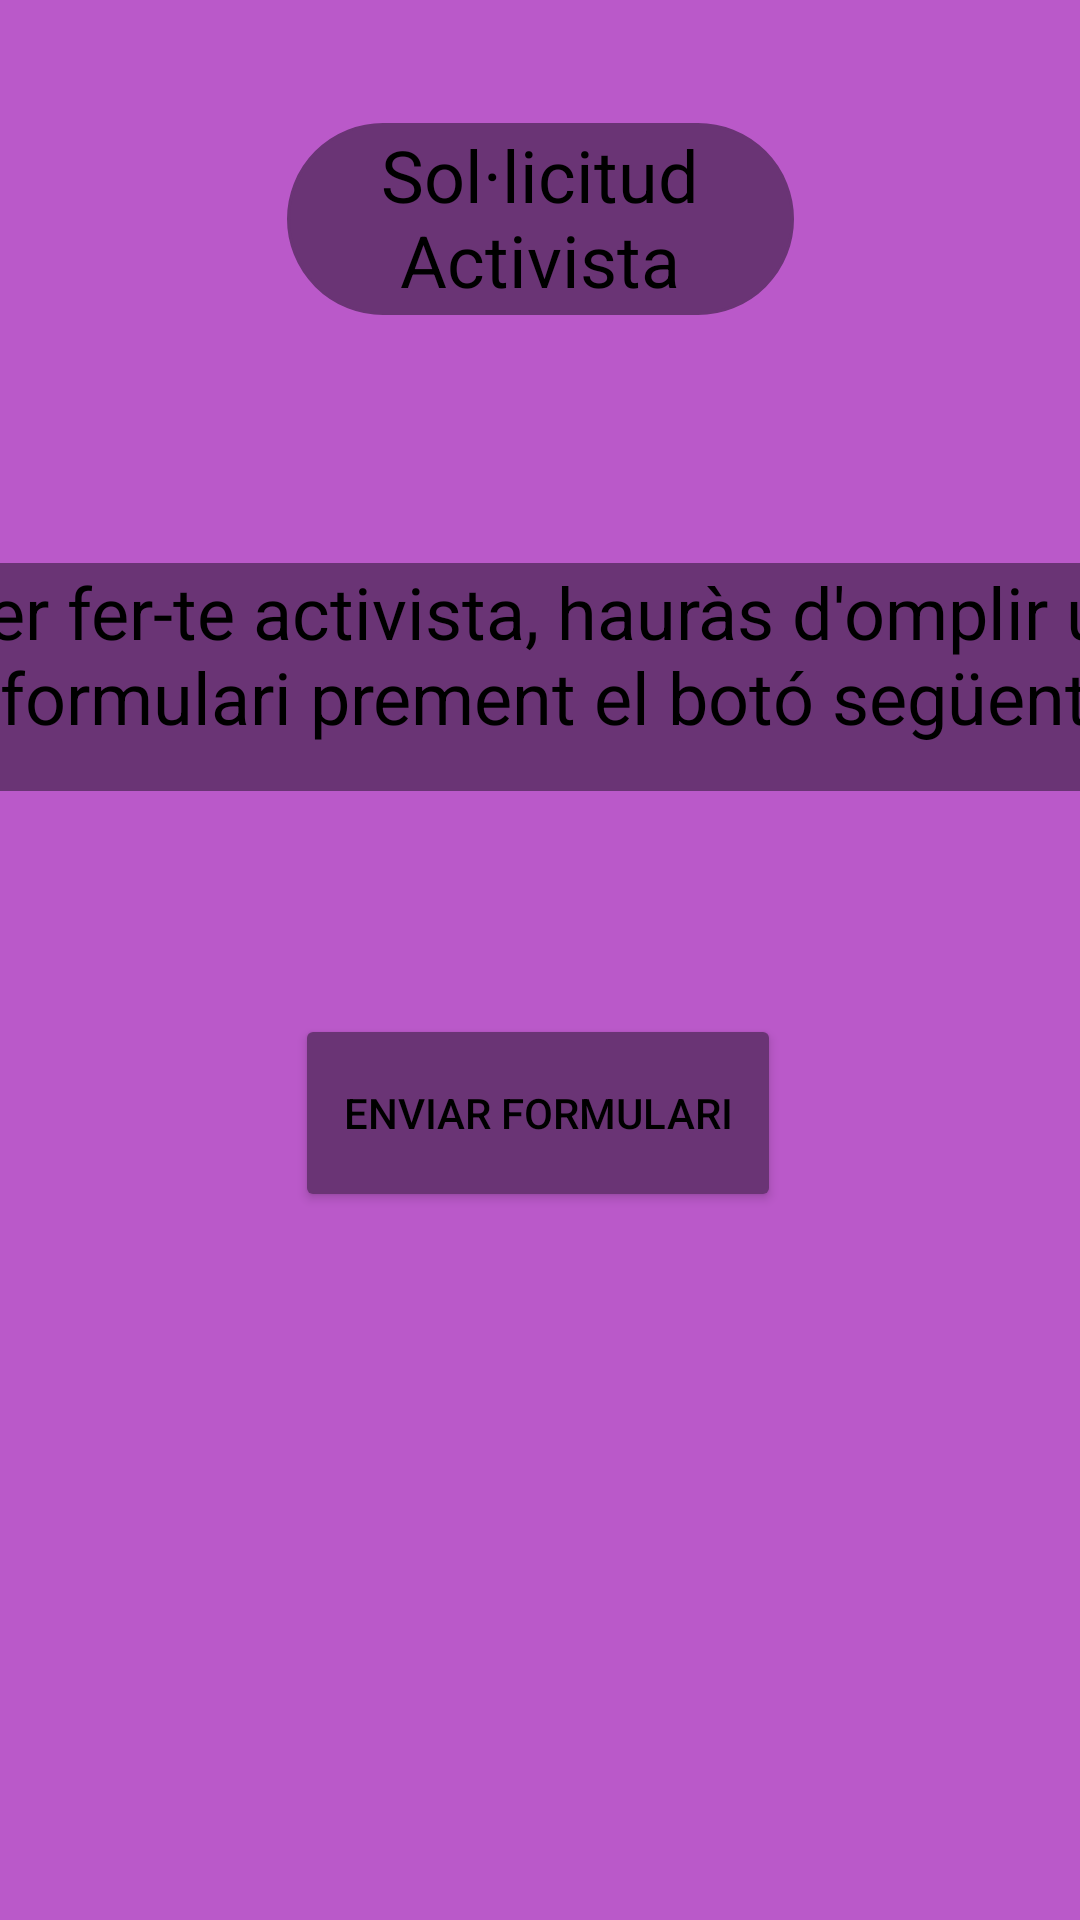

Android layout source for this screen:
<!-- AndroidManifest.xml: application theme Theme.AppCompat -->
<!-- res/layout/fragment_solicitud_activista.xml -->
<?xml version="1.0" encoding="utf-8"?>

<androidx.constraintlayout.widget.ConstraintLayout xmlns:android="http://schemas.android.com/apk/res/android"
    xmlns:app="http://schemas.android.com/apk/res-auto"
    xmlns:tools="http://schemas.android.com/tools"
    android:layout_width="match_parent"
    android:layout_height="match_parent"
    tools:context=".Fragments.FragmentSolicitudActivista"
    android:background="@color/Purpura"
    android:backgroundTint="@color/Purpura"
    >

    <Button
        android:id="@+id/EnviarFormulari"
        style="@style/buttonStyle"
        android:backgroundTint="@color/Morado"
        android:text="@string/formulari"
        app:cornerRadius="30dp"
        app:layout_constraintBottom_toBottomOf="parent"
        app:layout_constraintEnd_toEndOf="parent"
        app:layout_constraintHorizontal_bias="0.497"
        app:layout_constraintStart_toStartOf="parent"
        app:layout_constraintTop_toTopOf="parent"
        app:layout_constraintVertical_bias="0.589" />

    <TextView
            android:id="@+id/textView"
            style="@style/Titulo"
            android:layout_width="169dp"
            android:layout_height="64dp"
            android:background="@drawable/corner"
            android:backgroundTint="@color/Morado"
            android:text="@string/SolicitudActivista"
            android:textAlignment="center"
            android:textSize="24sp"
            app:layout_constraintBottom_toBottomOf="parent"
            app:layout_constraintEnd_toEndOf="parent"
            app:layout_constraintStart_toStartOf="parent"
            app:layout_constraintTop_toTopOf="parent"
            app:layout_constraintVertical_bias="0.071" />

    <TextView
        android:id="@+id/textView4"
        style="@style/Titulo"
        android:layout_width="412dp"
        android:layout_height="76dp"
        android:background="@color/Morado"
        android:backgroundTint="@color/Morado"
        android:text="@string/textFormulari"
        android:textAlignment="center"
        android:textSize="24sp"
        app:layout_constraintBottom_toBottomOf="parent"
        app:layout_constraintEnd_toEndOf="parent"
        app:layout_constraintHorizontal_bias="0.487"
        app:layout_constraintStart_toStartOf="parent"
        app:layout_constraintTop_toTopOf="parent"
        app:layout_constraintVertical_bias="0.333" />


</androidx.constraintlayout.widget.ConstraintLayout>
<!-- resources referenced by this layout -->
<resources>
  <color name="Morado">#6A3475</color>
  <color name="Purpura">#BA59C9</color>
  <!-- drawable corner (drawable) -->
  <?xml version="1.0" encoding="utf-8"?>
  
  <shape xmlns:android="http://schemas.android.com/apk/res/android" >
      <stroke
          android:width="1dp"
          android:color="@color/Morado" />
  
      <solid android:color="#ffffff" />
  
      <padding
          android:left="1dp"
          android:right="1dp"
          android:bottom="1dp"
          android:top="1dp" />
  
      <corners android:radius="100dp" />
  </shape>
  <string name="SolicitudActivista">Sol·licitud Activista</string>
  <string name="formulari">Enviar formulari</string>
  <string name="textFormulari">Per fer-te activista, hauràs d\'omplir un formulari prement el botó següent</string>
  <style name="Titulo">
          <item name="android:textColor">@color/black</item>
      </style>
  <style name="buttonStyle" parent="Boton">
          <item name="android:layout_width">162dp</item>
          <item name="android:layout_height">66dp</item>
          <item name="android:textColor">@color/black</item>
      </style>
  <color name="black">#FF000000</color>
  <style name="Boton">
          <item name="android:layout_width">wrap_content</item>
          <item name="android:layout_height">wrap_content</item>
          <item name="colorPrimary">@color/black</item>
      </style>
</resources>
